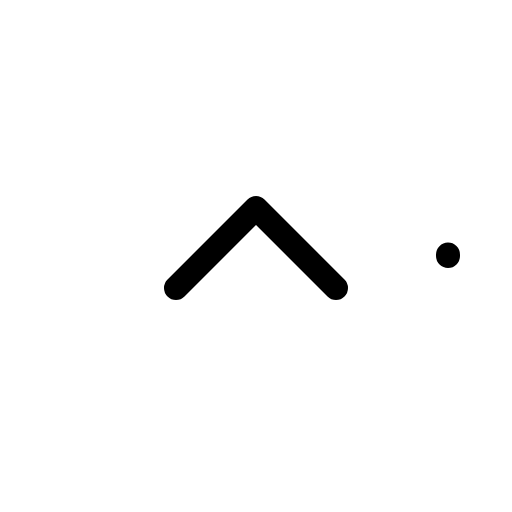
t = 0.00 s
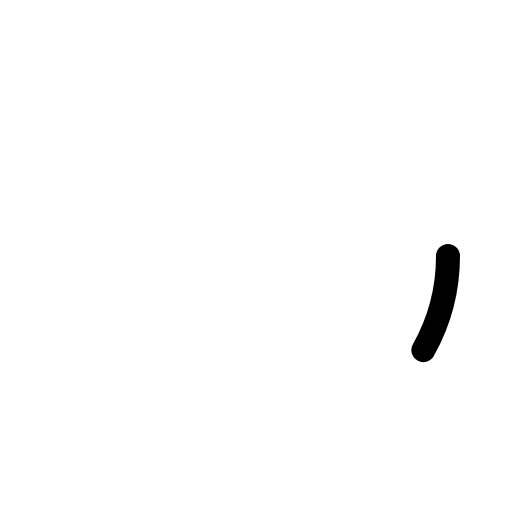
t = 0.30 s
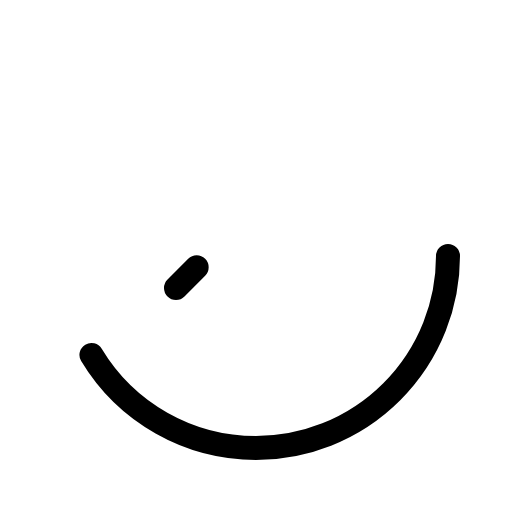
t = 0.68 s
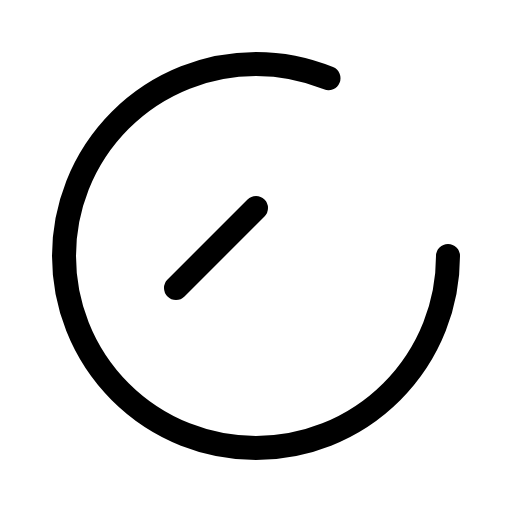
t = 1.05 s
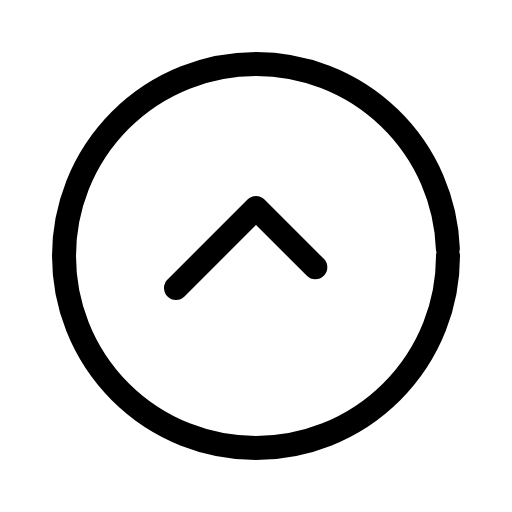
t = 1.43 s
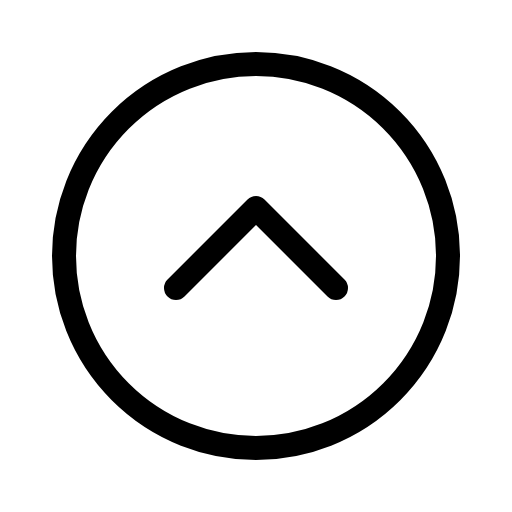
t = 1.80 s

The animated SVG that drew these frames (rendered in a browser with its animation timeline set to each time). Animation: 1 CSS @keyframes rule; one cycle of 1.80 s.

<svg xmlns="http://www.w3.org/2000/svg" viewBox="0 0 256 256">
  <style>
    .draw-line {
      stroke-dasharray: 1;
      stroke-dashoffset: 0;
    }
    svg:hover .draw-line {
      animation: phosphor-draw-in 1.5s ease-in-out forwards;
    }
    @keyframes phosphor-draw-in {
      from { stroke-dashoffset: 1; }
      to { stroke-dashoffset: 0; }
    }
  </style><rect width="256" height="256" fill="none"/><circle cx="128" cy="128" r="96" fill="none" stroke="currentColor" stroke-linecap="round" stroke-linejoin="round" stroke-width="12" class="draw-line" pathLength="1" style="animation-delay: 0s"/><polyline points="88 144 128 104 168 144" fill="none" stroke="currentColor" stroke-linecap="round" stroke-linejoin="round" stroke-width="12" class="draw-line" pathLength="1" style="animation-delay: 0.3s"/></svg>
